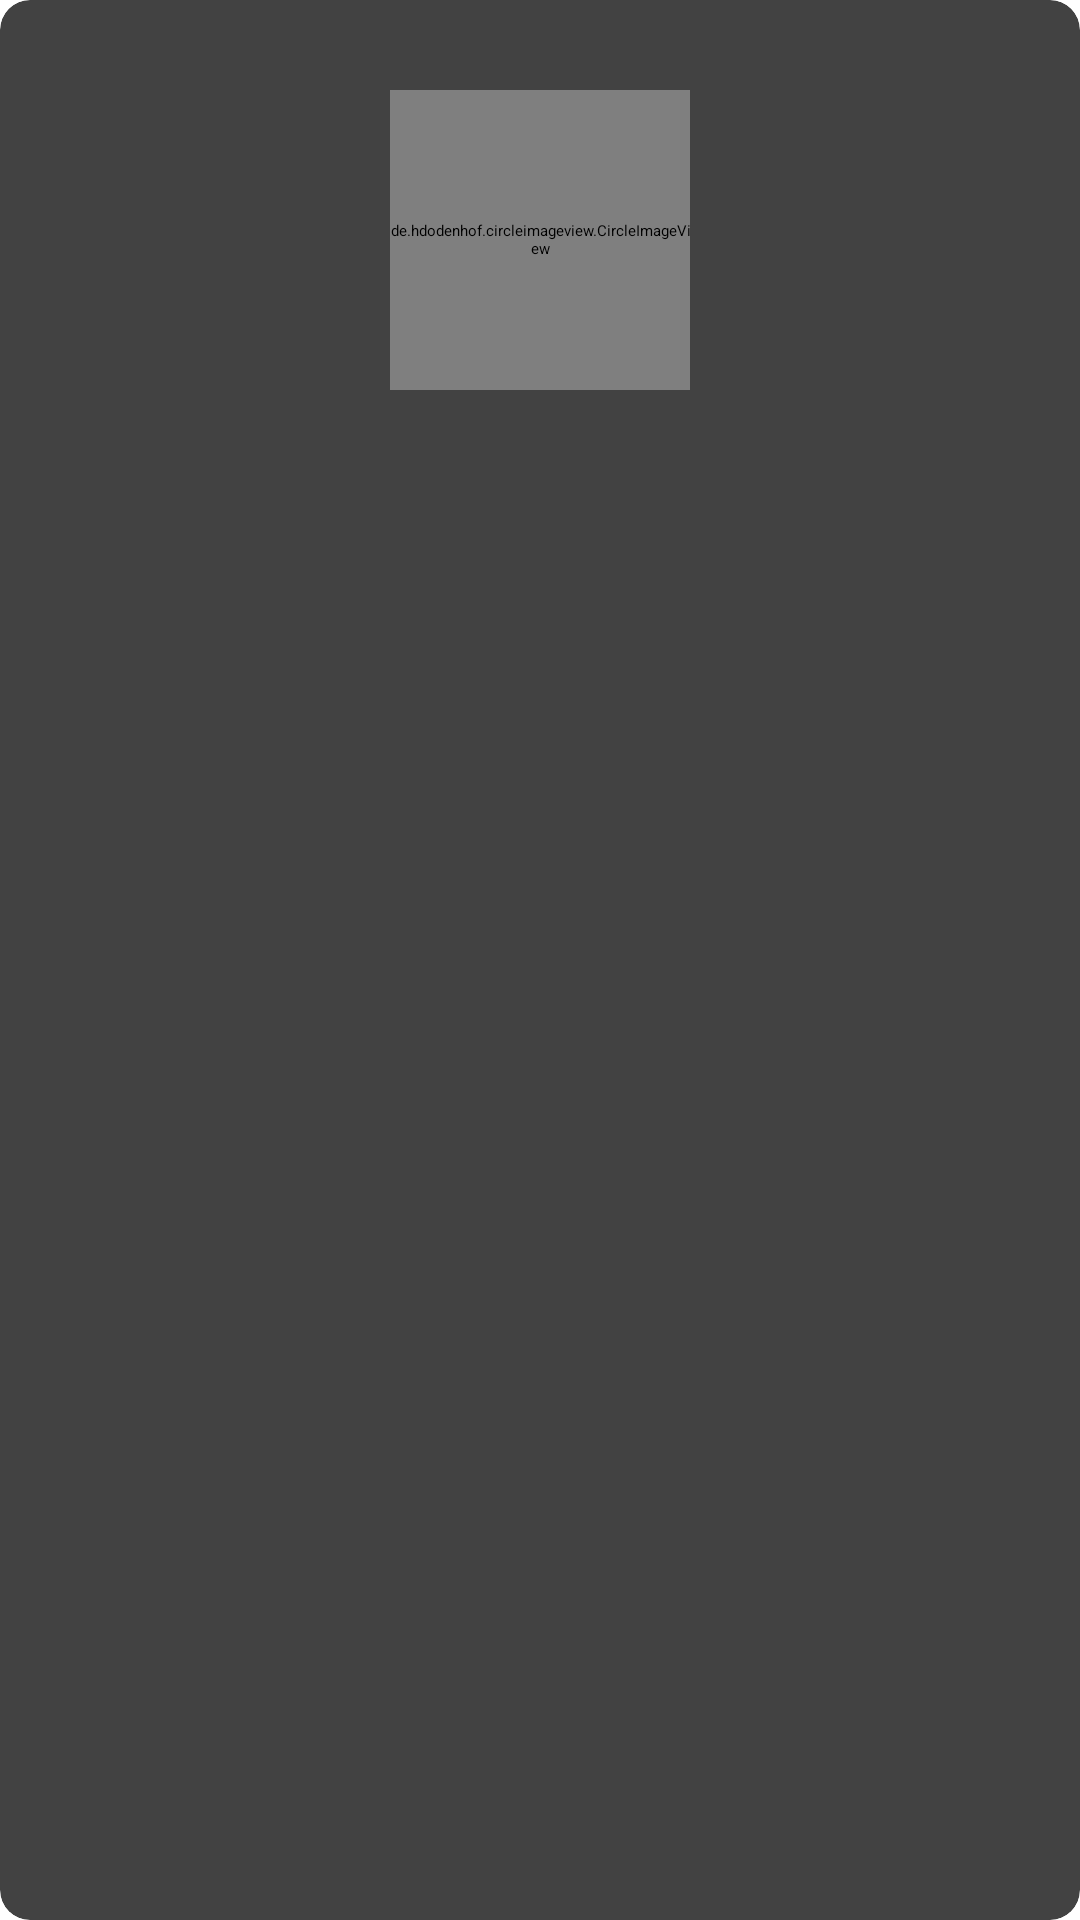

Android layout source for this screen:
<!-- AndroidManifest.xml: application theme Theme.MachineTest -->
<!-- res/layout/slider_view_layout.xml -->
<?xml version="1.0" encoding="utf-8"?>
<androidx.cardview.widget.CardView xmlns:android="http://schemas.android.com/apk/res/android"
    android:layout_width="match_parent"
    android:layout_height="match_parent"
    xmlns:app="http://schemas.android.com/apk/res-auto"
    app:cardCornerRadius="@dimen/dimen10"
    android:background="@color/white"
    android:layout_marginStart="@dimen/dimen10"
    android:layout_marginEnd="@dimen/dimen10"
   >
    <LinearLayout
        android:layout_width="match_parent"
        android:layout_height="wrap_content"
        android:padding="@dimen/dimen20"
        android:gravity="center"
        android:orientation="vertical">
    <de.hdodenhof.circleimageview.CircleImageView
        android:id="@+id/userProfile"
        android:layout_width="@dimen/dimen100"
        android:layout_height="@dimen/dimen100"
        android:layout_marginTop="@dimen/dimen10"
        android:layout_gravity="center"/>
        <TextView
            android:id="@+id/userName"
            android:layout_width="match_parent"
            android:layout_height="wrap_content"
            android:textColor="@color/pink"
            android:textSize="@dimen/textSize18"
            android:layout_marginTop="@dimen/dimen10"
            android:textStyle="bold"/>
        <TextView
            android:id="@+id/address"
            android:layout_width="match_parent"
            android:layout_height="wrap_content"
            android:textColor="@color/black"
            android:textSize="@dimen/textSize14"
            android:layout_marginTop="@dimen/dimen10"
            />
        <TextView
            android:id="@+id/gender"
            android:layout_width="match_parent"
            android:layout_height="wrap_content"
            android:textColor="#FFB3B1B1"
            android:textSize="@dimen/textSize14"
            />



    </LinearLayout>
</androidx.cardview.widget.CardView>
<!-- resources referenced by this layout -->
<resources>
  <color name="black">#FF000000</color>
  <color name="pink">#DC9183</color>
  <color name="white">#FFFFFFFF</color>
  <dimen name="dimen10">10dp</dimen>
  <dimen name="dimen100">100dp</dimen>
  <dimen name="dimen20">20dp</dimen>
  <dimen name="textSize14">14sp</dimen>
  <dimen name="textSize18">18sp</dimen>
  <style name="Theme.MachineTest" parent="Theme.MaterialComponents.DayNight.NoActionBar">
          
          <item name="colorPrimary">@color/purple_200</item>
          <item name="colorPrimaryVariant">@color/purple_700</item>
          <item name="colorOnPrimary">@color/black</item>
          
          <item name="colorSecondary">@color/teal_200</item>
          <item name="colorSecondaryVariant">@color/teal_200</item>
          <item name="colorOnSecondary">@color/black</item>
          
          <item name="android:statusBarColor" tools:targetApi="l">?attr/colorPrimaryVariant</item>
          
      </style>
  <color name="purple_200">#FFBB86FC</color>
  <color name="purple_700">#FF3700B3</color>
  <color name="teal_200">#FF03DAC5</color>
</resources>
